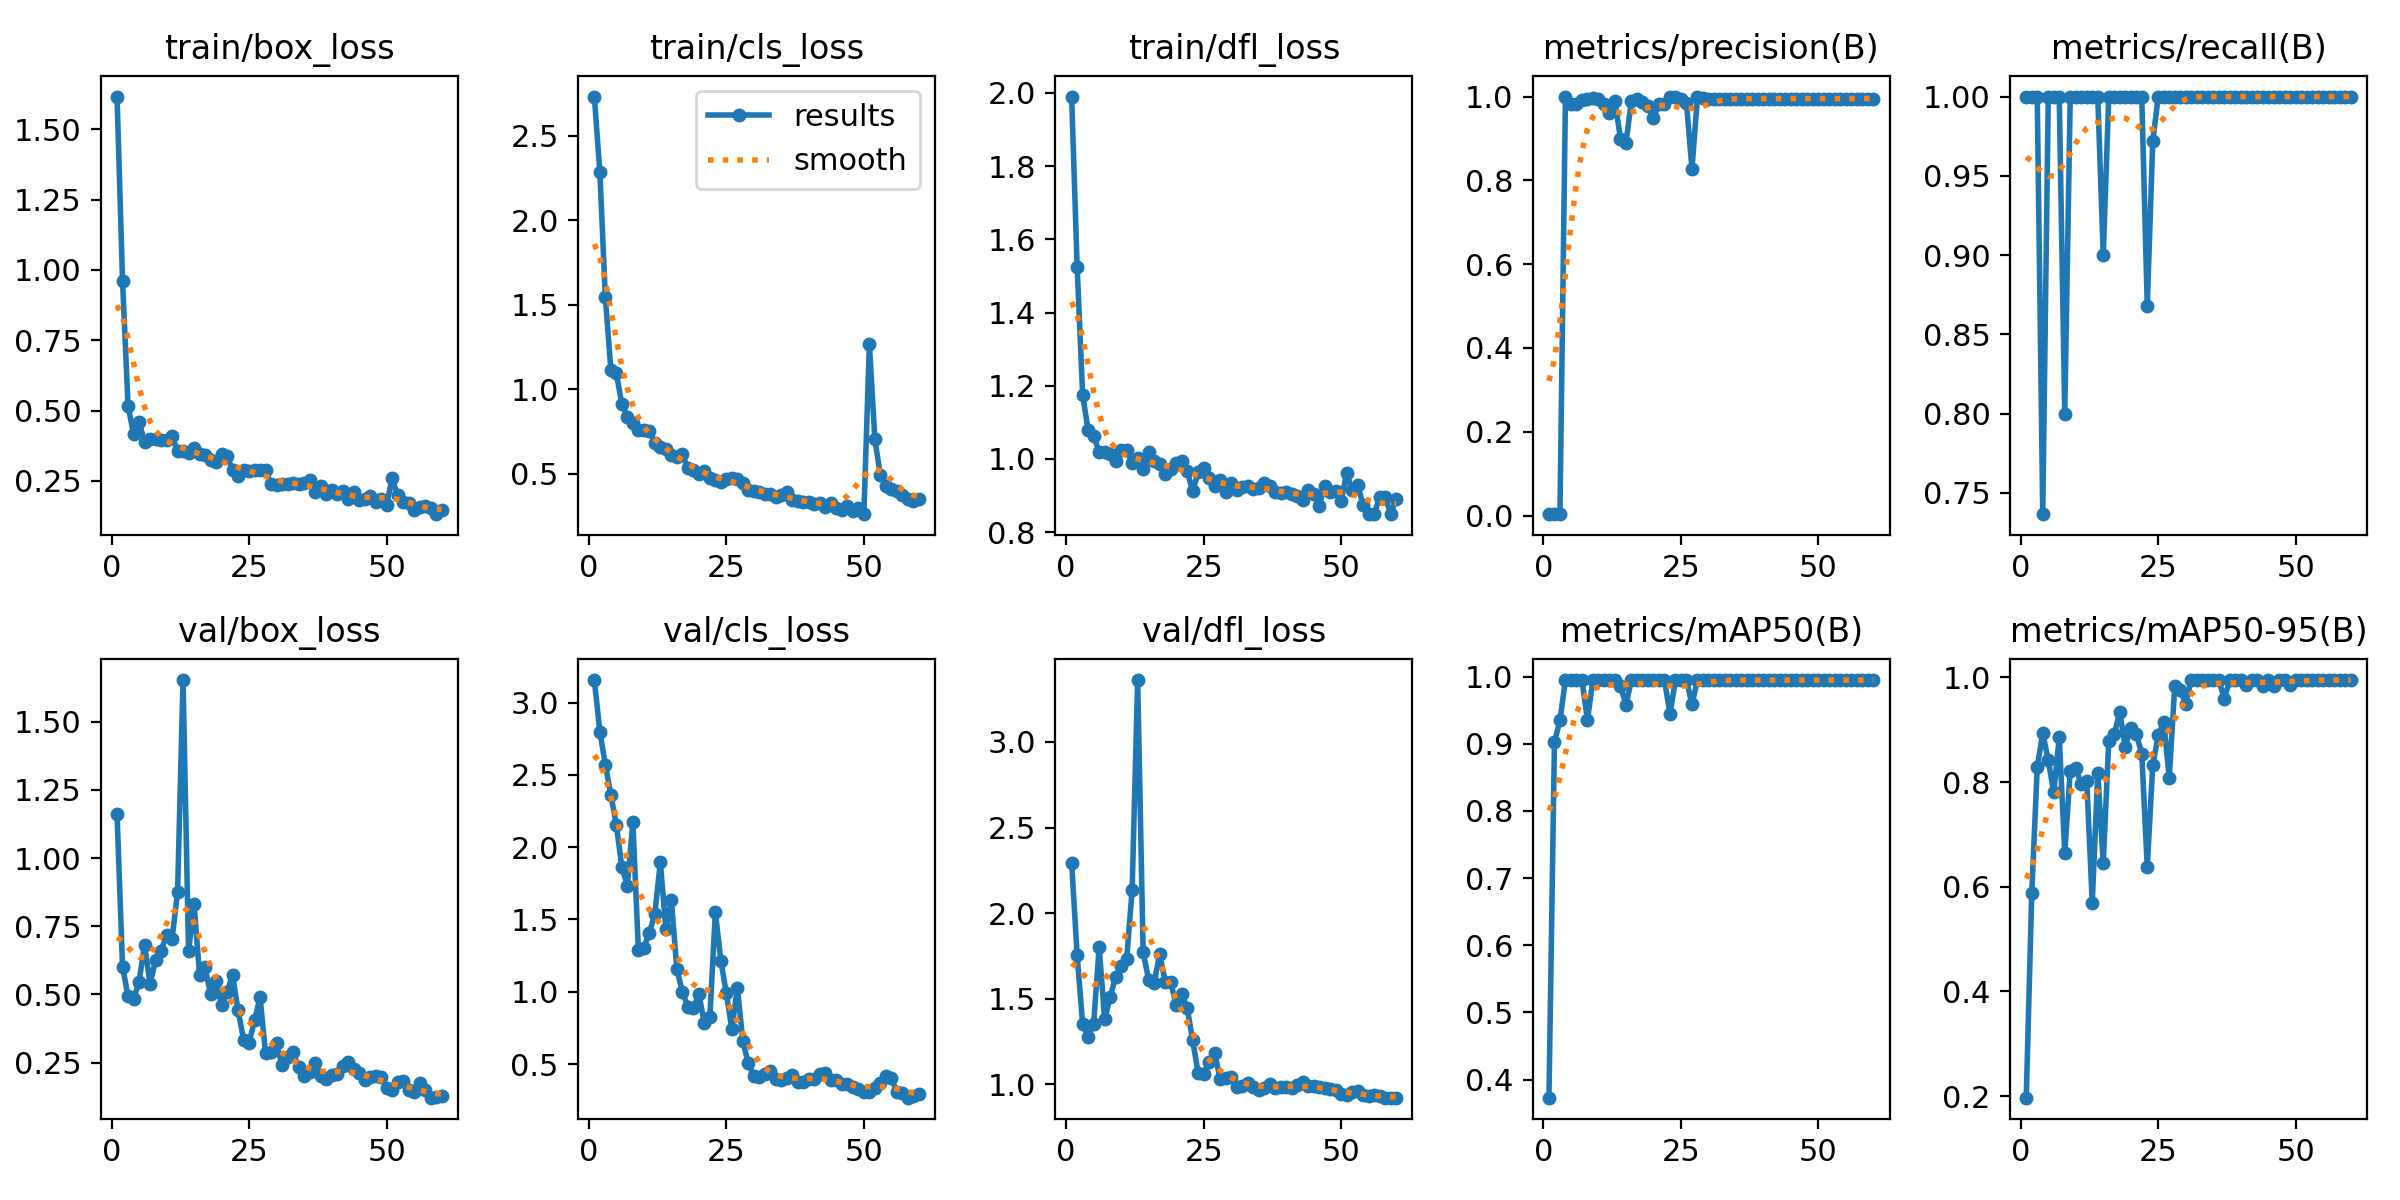

The file beside this chart, header and first rows:
epoch, time, train/box_loss, train/cls_loss, train/dfl_loss, metrics/precision(B), metrics/recall(B), metrics/mAP50(B), metrics/mAP50-95(B), val/box_loss, val/cls_loss, val/dfl_loss, lr/pg0, lr/pg1, lr/pg2
1, 22.4, 1.617, 2.732, 1.99, 0.00333, 1, 0.373, 0.1968, 1.16, 3.155, 2.293, 0.0001, 0.0001, 0.0001
2, 43.99, 0.9619, 2.286, 1.525, 0.00333, 1, 0.9022, 0.5872, 0.6024, 2.799, 1.754, 0.0002164, 0.0002164, 0.0002164
3, 65.39, 0.5171, 1.544, 1.174, 0.00333, 1, 0.935, 0.8287, 0.4928, 2.57, 1.35, 0.0003288, 0.0003288, 0.0003288
4, 86.75, 0.4177, 1.117, 1.079, 1, 0.7365, 0.995, 0.8936, 0.4843, 2.362, 1.277, 0.0004372, 0.0004372, 0.0004372
5, 108.2, 0.459, 1.096, 1.063, 0.9817, 1, 0.995, 0.8417, 0.5458, 2.152, 1.353, 0.0005417, 0.0005417, 0.0005417
6, 129.5, 0.3894, 0.9114, 1.019, 0.9832, 1, 0.995, 0.7803, 0.6817, 1.862, 1.802, 0.0006423, 0.0006423, 0.0006423
7, 150.9, 0.398, 0.8383, 1.02, 0.9921, 1, 0.995, 0.8855, 0.54, 1.734, 1.379, 0.0007388, 0.0007388, 0.0007388
8, 172.2, 0.3986, 0.7988, 1.013, 0.9948, 0.8, 0.9356, 0.6645, 0.6246, 2.176, 1.509, 0.0008314, 0.0008314, 0.0008314
9, 193.6, 0.3936, 0.7617, 0.995, 0.9973, 1, 0.995, 0.8216, 0.6599, 1.291, 1.626, 0.0009201, 0.0009201, 0.0009201
10, 215, 0.3937, 0.761, 1.024, 0.9949, 1, 0.995, 0.8271, 0.7178, 1.304, 1.692, 0.001005, 0.001005, 0.001005
11, 236.5, 0.4083, 0.7512, 1.025, 0.9821, 1, 0.995, 0.796, 0.7042, 1.408, 1.731, 0.001086, 0.001086, 0.001086
12, 257.7, 0.3563, 0.6834, 0.9883, 0.9618, 1, 0.995, 0.8027, 0.874, 1.54, 2.137, 0.001162, 0.001162, 0.001162
13, 279.1, 0.3571, 0.6574, 1.002, 0.9896, 1, 0.995, 0.5694, 1.652, 1.896, 3.362, 0.001235, 0.001235, 0.001235
14, 300.4, 0.3489, 0.6495, 0.9735, 0.8997, 1, 0.9859, 0.8178, 0.6585, 1.432, 1.771, 0.001304, 0.001304, 0.001304
15, 321.8, 0.3653, 0.6108, 1.018, 0.8893, 0.9, 0.9583, 0.6449, 0.8314, 1.636, 1.611, 0.001369, 0.001369, 0.001369
16, 343.2, 0.3471, 0.5996, 0.9947, 0.9903, 1, 0.995, 0.8778, 0.5723, 1.155, 1.589, 0.00143, 0.00143, 0.00143
17, 364.6, 0.3404, 0.6164, 0.9864, 0.9949, 1, 0.995, 0.8918, 0.5998, 1.001, 1.762, 0.001472, 0.001472, 0.001472
18, 386, 0.3234, 0.5327, 0.9601, 0.9882, 1, 0.995, 0.934, 0.5018, 0.896, 1.6, 0.001439, 0.001439, 0.001439
19, 407.4, 0.3156, 0.5243, 0.973, 0.9781, 1, 0.995, 0.8677, 0.5494, 0.8894, 1.599, 0.001406, 0.001406, 0.001406
20, 428.5, 0.3439, 0.5005, 0.9893, 0.949, 1, 0.995, 0.904, 0.4611, 0.9832, 1.462, 0.001373, 0.001373, 0.001373
21, 449.8, 0.3373, 0.5173, 0.9941, 0.9826, 1, 0.995, 0.8918, 0.5077, 0.7852, 1.529, 0.00134, 0.00134, 0.00134
22, 471.2, 0.289, 0.474, 0.9663, 0.9818, 1, 0.995, 0.8544, 0.5706, 0.8239, 1.447, 0.001307, 0.001307, 0.001307
23, 492.5, 0.2687, 0.4613, 0.9127, 1, 0.8681, 0.945, 0.6381, 0.442, 1.55, 1.258, 0.001274, 0.001274, 0.001274
24, 513.8, 0.288, 0.4518, 0.9634, 1, 0.9717, 0.995, 0.8328, 0.3346, 1.215, 1.065, 0.001241, 0.001241, 0.001241
25, 535.2, 0.2846, 0.4689, 0.9744, 0.994, 1, 0.995, 0.8895, 0.3212, 0.9894, 1.062, 0.001208, 0.001208, 0.001208
26, 556.4, 0.2896, 0.4733, 0.9487, 0.9847, 1, 0.995, 0.915, 0.4062, 0.739, 1.129, 0.001175, 0.001175, 0.001175
27, 577.8, 0.2877, 0.4666, 0.9272, 0.8276, 1, 0.9586, 0.8084, 0.4895, 1.029, 1.182, 0.001142, 0.001142, 0.001142
28, 599.3, 0.2871, 0.446, 0.9432, 0.9986, 1, 0.995, 0.984, 0.2843, 0.6568, 1.032, 0.001109, 0.001109, 0.001109
29, 620.8, 0.2387, 0.4065, 0.9102, 0.9954, 1, 0.995, 0.975, 0.2884, 0.5042, 1.037, 0.001076, 0.001076, 0.001076
30, 642.2, 0.2353, 0.3982, 0.9353, 0.9952, 1, 0.995, 0.9496, 0.3204, 0.4192, 1.045, 0.001043, 0.001043, 0.001043
31, 663.3, 0.2395, 0.3898, 0.9152, 0.9952, 1, 0.995, 0.995, 0.2413, 0.4127, 0.9826, 0.00101, 0.00101, 0.00101
32, 684.6, 0.24, 0.383, 0.924, 0.9952, 1, 0.995, 0.995, 0.2696, 0.4292, 0.9898, 0.000977, 0.000977, 0.000977
33, 706.1, 0.2413, 0.3825, 0.9264, 0.9953, 1, 0.995, 0.995, 0.2877, 0.45, 1.008, 0.000944, 0.000944, 0.000944
34, 727.4, 0.2396, 0.3652, 0.9187, 0.9953, 1, 0.995, 0.995, 0.2345, 0.3969, 0.9851, 0.000911, 0.000911, 0.000911
35, 748.8, 0.2435, 0.3726, 0.9217, 0.9952, 1, 0.995, 0.995, 0.1993, 0.3868, 0.966, 0.000878, 0.000878, 0.000878
36, 770.1, 0.2534, 0.3938, 0.9332, 0.9949, 1, 0.995, 0.995, 0.2145, 0.4032, 0.9776, 0.000845, 0.000845, 0.000845
37, 791.4, 0.2116, 0.3458, 0.926, 0.9951, 1, 0.995, 0.9591, 0.2499, 0.4245, 1.001, 0.000812, 0.000812, 0.000812
38, 812.5, 0.2301, 0.339, 0.9092, 0.9951, 1, 0.995, 0.995, 0.2008, 0.3742, 0.9783, 0.000779, 0.000779, 0.000779
39, 833.6, 0.2047, 0.3343, 0.9072, 0.995, 1, 0.995, 0.995, 0.1906, 0.379, 0.9814, 0.000746, 0.000746, 0.000746
40, 854.7, 0.2178, 0.3311, 0.9095, 0.995, 1, 0.995, 0.995, 0.2064, 0.3937, 0.9844, 0.000713, 0.000713, 0.000713
41, 876.1, 0.2037, 0.3237, 0.9054, 0.9949, 1, 0.995, 0.985, 0.2081, 0.3967, 0.9763, 0.00068, 0.00068, 0.00068
42, 897.4, 0.2124, 0.326, 0.8983, 0.9951, 1, 0.995, 0.995, 0.2371, 0.4285, 0.9948, 0.000647, 0.000647, 0.000647
43, 918.8, 0.1864, 0.3061, 0.8871, 0.9951, 1, 0.995, 0.995, 0.2512, 0.4395, 1.012, 0.000614, 0.000614, 0.000614
44, 940.4, 0.2104, 0.3293, 0.9164, 0.9949, 1, 0.995, 0.983, 0.2258, 0.3921, 0.9879, 0.000581, 0.000581, 0.000581
45, 961.9, 0.1811, 0.2968, 0.9033, 0.9949, 1, 0.995, 0.995, 0.2108, 0.3919, 0.9892, 0.000548, 0.000548, 0.000548
46, 983.2, 0.1852, 0.2866, 0.8714, 0.9952, 1, 0.995, 0.983, 0.1865, 0.365, 0.9833, 0.000515, 0.000515, 0.000515
47, 1005, 0.1963, 0.3088, 0.9263, 0.9952, 1, 0.995, 0.995, 0.1988, 0.3624, 0.978, 0.000482, 0.000482, 0.000482
48, 1026, 0.1735, 0.2793, 0.9093, 0.9953, 1, 0.995, 0.995, 0.2004, 0.3436, 0.9729, 0.000449, 0.000449, 0.000449
49, 1047, 0.1858, 0.3004, 0.9134, 0.9951, 1, 0.995, 0.985, 0.1966, 0.3275, 0.9685, 0.000416, 0.000416, 0.000416
50, 1069, 0.1635, 0.2612, 0.8859, 0.9952, 1, 0.995, 0.995, 0.1568, 0.3068, 0.9418, 0.000383, 0.000383, 0.000383
51, 1090, 0.2586, 1.268, 0.962, 0.9953, 1, 0.995, 0.995, 0.1507, 0.3093, 0.9357, 0.00035, 0.00035, 0.00035
52, 1111, 0.2002, 0.7046, 0.9147, 0.9953, 1, 0.995, 0.995, 0.1794, 0.3351, 0.9544, 0.000317, 0.000317, 0.000317
53, 1133, 0.1756, 0.4903, 0.9279, 0.9953, 1, 0.995, 0.995, 0.1829, 0.3708, 0.9611, 0.000284, 0.000284, 0.000284
54, 1154, 0.1704, 0.4299, 0.8743, 0.9951, 1, 0.995, 0.995, 0.1489, 0.4165, 0.9377, 0.000251, 0.000251, 0.000251
55, 1175, 0.1464, 0.4089, 0.8508, 0.9951, 1, 0.995, 0.995, 0.1425, 0.4042, 0.9302, 0.000218, 0.000218, 0.000218
56, 1196, 0.1571, 0.4006, 0.8497, 0.9952, 1, 0.995, 0.995, 0.1755, 0.307, 0.9356, 0.000185, 0.000185, 0.000185
57, 1217, 0.1596, 0.3741, 0.8954, 0.9953, 1, 0.995, 0.995, 0.1515, 0.2975, 0.9294, 0.000152, 0.000152, 0.000152
58, 1239, 0.155, 0.3533, 0.8969, 0.9952, 1, 0.995, 0.995, 0.1216, 0.2675, 0.9216, 0.000119, 0.000119, 0.000119
59, 1260, 0.1316, 0.3403, 0.8491, 0.9953, 1, 0.995, 0.995, 0.123, 0.2771, 0.9221, 8.6e-05, 8.6e-05, 8.6e-05
60, 1281, 0.1477, 0.3486, 0.891, 0.9952, 1, 0.995, 0.995, 0.1266, 0.2931, 0.9226, 5.3e-05, 5.3e-05, 5.3e-05
